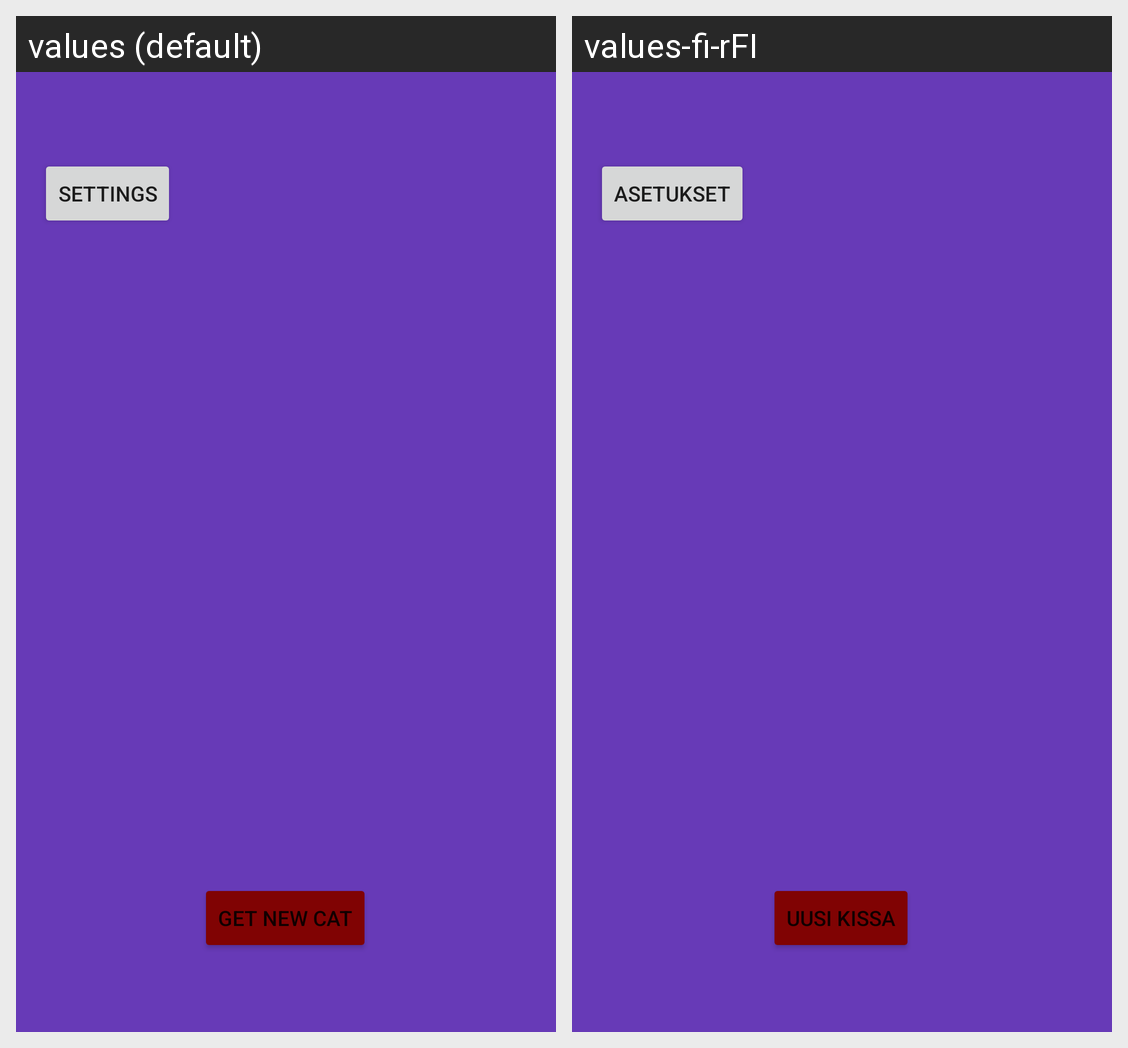

Translations of the strings shown on this Android screen, per locale in the grid:
Android screen res/layout/activity_main.xml rendered under 2 locales, left to right: values (default), values-fi-rFI. Device: Nexus 5 (rendered at 1080×1920; each locale shown at half size, 540×960, under a caption strip naming it); theme Theme.CATS.
Strings drawn on this screen, with the default value and each locale's value (text and hints the layout hard-codes, and strings that could not be matched under every locale, appear in the picture but are not listed):

get_new_cat
  values: get new cat
  values-fi-rFI: Uusi kissa

settings
  values: settings
  values-fi-rFI: Asetukset
